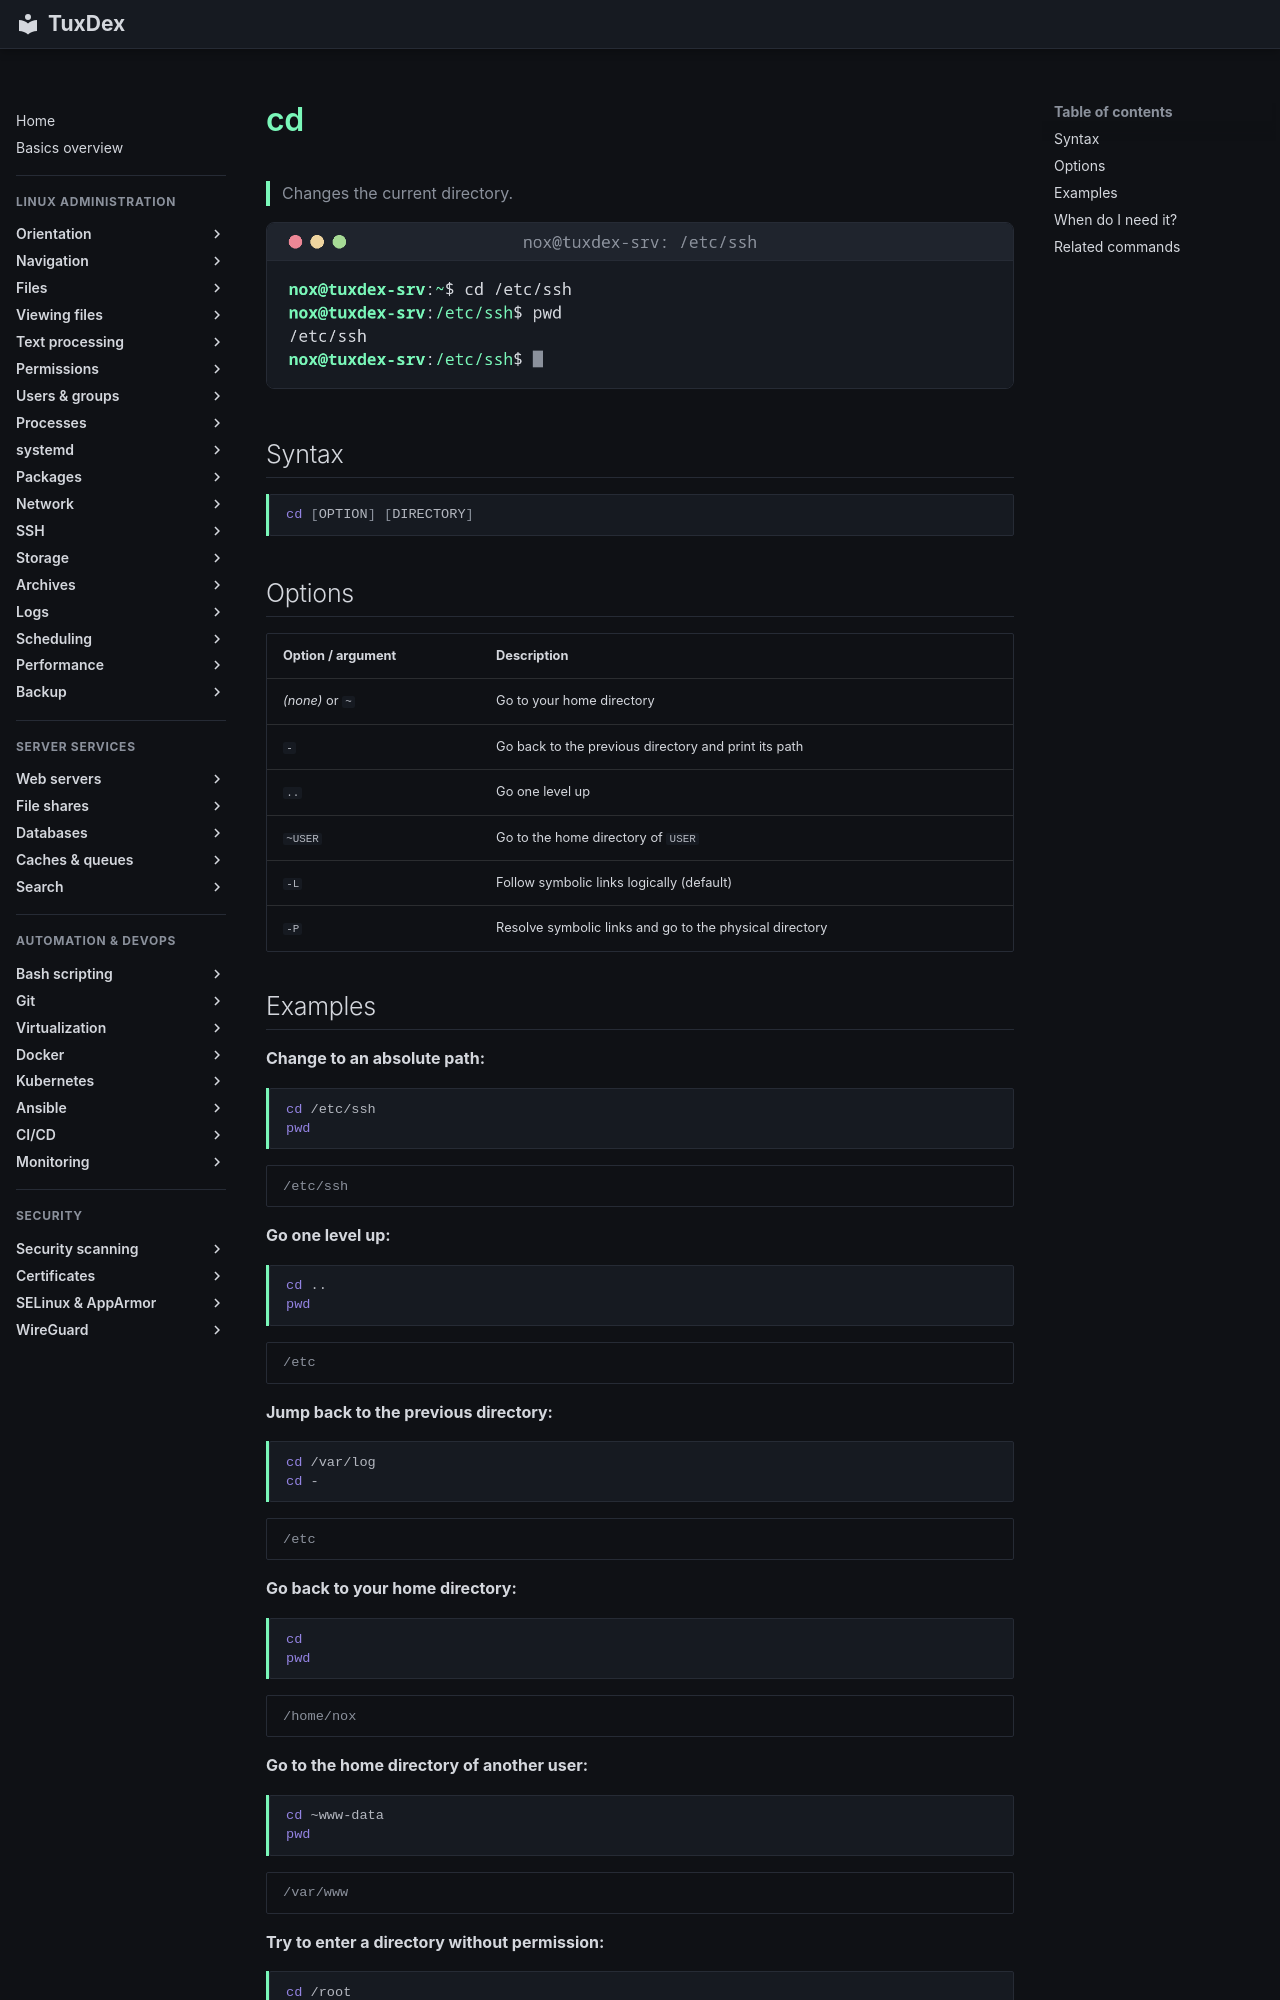

repository: Noxisan/tuxcodex · page: 02-navigation/cd.en/index.html · generator: mkdocs

# cd

> Changes the current directory.

![cd output](../assets/screenshots/02-navigation/cd.png)

## Syntax

```bash
cd [OPTION] [DIRECTORY]
```

## Options

| Option / argument | Description |
|-------------------|-------------|
| *(none)* or `~` | Go to your home directory |
| `-` | Go back to the previous directory and print its path |
| `..` | Go one level up |
| `~USER` | Go to the home directory of `USER` |
| `-L` | Follow symbolic links logically (default) |
| `-P` | Resolve symbolic links and go to the physical directory |

## Examples

**Change to an absolute path:**

```bash
cd /etc/ssh
pwd
```

```text
/etc/ssh
```

**Go one level up:**

```bash
cd ..
pwd
```

```text
/etc
```

**Jump back to the previous directory:**

```bash
cd /var/log
cd -
```

```text
/etc
```

**Go back to your home directory:**

```bash
cd
pwd
```

```text
/home/nox
```

**Go to the home directory of another user:**

```bash
cd ~www-data
pwd
```

```text
/var/www
```

**Try to enter a directory without permission:**

```bash
cd /root
```

```text
-bash: cd: /root: Permission denied
```
